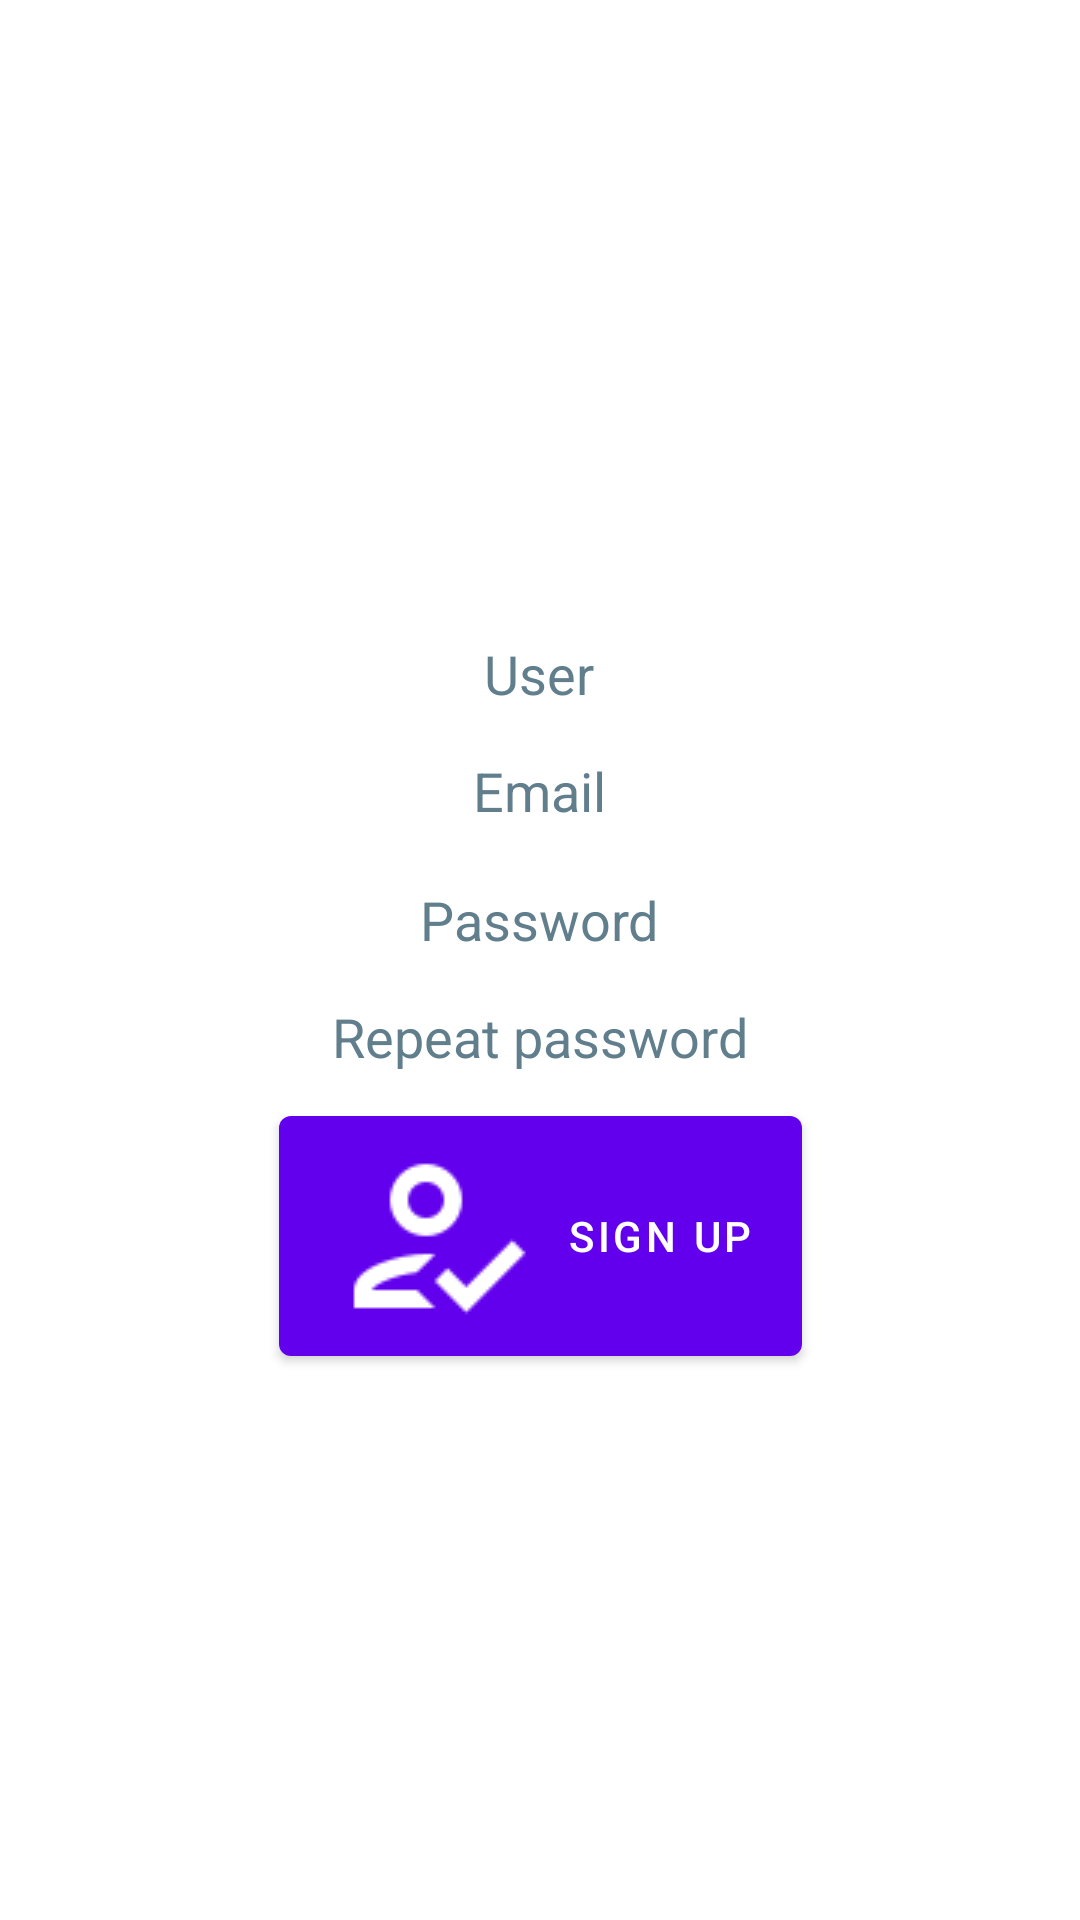

Write the Android layout XML for this screen, with the resource values it uses.
<!-- AndroidManifest.xml: fallback theme Theme.MaterialComponents.DayNight.NoActionBar -->
<!-- res/layout/activity_register.xml -->
<?xml version="1.0" encoding="utf-8"?>
<androidx.constraintlayout.widget.ConstraintLayout xmlns:android="http://schemas.android.com/apk/res/android"
    xmlns:app="http://schemas.android.com/apk/res-auto"
    xmlns:tools="http://schemas.android.com/tools"
    android:layout_width="match_parent"
    android:layout_height="match_parent"
    android:background="@drawable/fondo_bosque2"
    tools:context=".RegisterActivity">

    <EditText
        android:id="@+id/passwordRepeat"
        android:layout_width="wrap_content"
        android:layout_height="wrap_content"
        android:background="@color/colorBlanco"
        android:ems="10"
        android:hint="Repeat password"
        android:textColor="@color/colorNegro"
        android:inputType="textPassword"
        android:textAlignment="center"
        android:textColorHint="@color/colorGris"
        app:layout_constraintBottom_toBottomOf="parent"
        app:layout_constraintEnd_toEndOf="parent"
        app:layout_constraintHorizontal_bias="0.497"
        app:layout_constraintStart_toStartOf="parent"
        app:layout_constraintTop_toBottomOf="@+id/emailAddress"
        app:layout_constraintVertical_bias="0.17" />

    <ImageView
        android:id="@+id/logo"
        android:layout_width="233dp"
        android:layout_height="167dp"
        android:scaleType="fitCenter"
        android:src="@drawable/logojuego"
        android:contentDescription="logo"
        app:layout_constraintBottom_toTopOf="@+id/user"
        app:layout_constraintEnd_toEndOf="parent"
        app:layout_constraintStart_toStartOf="parent"
        app:layout_constraintTop_toTopOf="parent" />

    <EditText
        android:id="@+id/user"
        android:layout_width="wrap_content"
        android:layout_height="wrap_content"
        android:ems="10"
        android:hint="User"
        android:textColor="@color/colorNegro"
        android:textColorHint="@color/colorGris"
        android:textAlignment="center"
        android:background="@color/colorBlanco"
        android:inputType="textPersonName"
        app:layout_constraintBottom_toBottomOf="parent"
        app:layout_constraintEnd_toEndOf="parent"
        app:layout_constraintHorizontal_bias="0.497"
        app:layout_constraintStart_toStartOf="parent"
        app:layout_constraintTop_toTopOf="parent"
        app:layout_constraintVertical_bias="0.345" />

    <EditText
        android:id="@+id/emailAddress"
        android:layout_width="wrap_content"
        android:layout_height="wrap_content"
        android:ems="10"
        android:hint="Email"
        android:textColor="@color/colorNegro"
        android:textColorHint="@color/colorGris"
        android:textAlignment="center"
        android:background="@color/colorBlanco"
        android:inputType="textEmailAddress"
        app:layout_constraintBottom_toBottomOf="parent"
        app:layout_constraintEnd_toEndOf="parent"
        app:layout_constraintHorizontal_bias="0.497"
        app:layout_constraintStart_toStartOf="parent"
        app:layout_constraintTop_toBottomOf="@+id/user"
        app:layout_constraintVertical_bias="0.039" />

    <EditText
        android:id="@+id/password"
        android:layout_width="wrap_content"
        android:layout_height="wrap_content"
        android:ems="10"
        android:hint="Password"
        android:textColor="@color/colorNegro"
        android:textColorHint="@color/colorGris"
        android:textAlignment="center"
        android:background="@color/colorBlanco"
        android:inputType="textPassword"
        app:layout_constraintBottom_toBottomOf="parent"
        app:layout_constraintEnd_toEndOf="parent"
        app:layout_constraintHorizontal_bias="0.497"
        app:layout_constraintStart_toStartOf="parent"
        app:layout_constraintTop_toBottomOf="@+id/emailAddress"
        app:layout_constraintVertical_bias="0.055" />

    <Button
        android:id="@+id/register"
        android:layout_width="wrap_content"
        android:layout_height="wrap_content"
        android:onClick="registrar"
        android:text="Sign up"
        app:icon="@drawable/sign_up"
        app:layout_constraintBottom_toBottomOf="parent"
        app:layout_constraintEnd_toEndOf="parent"
        app:layout_constraintStart_toStartOf="parent"
        app:layout_constraintTop_toBottomOf="@+id/password"
        app:layout_constraintVertical_bias="0.206" />



</androidx.constraintlayout.widget.ConstraintLayout>
<!-- resources referenced by this layout -->
<resources>
  <color name="colorBlanco">#FFFFFF</color>
  <color name="colorGris">#617e8d</color>
  <color name="colorNegro">#000000</color>
  <!-- drawable sign_up: png bitmap (drawable, 705 bytes) -->
</resources>
